Labelled photos from "pill_dataset", an image-classification folder in Occhipinti-Lab/Web-based-Advanced-Pill-Image-Classification-Enhancing-Detection-Beyond-Conventional-Methods. The possible labels are: 3B Medi pill, Agifamcin 300, Agifovir E, Alpha Choay, alprazolam mylan 0.5mg, Ambron, Ameflu Daytime, Amlodipin, Apha Bevagyl, Arcalion 200, Asanclar, Atorvastatin, Azitnic, BN Green, Bepoz 5, Bermoric, Betaloc ZOK, Bineurox, biolac A++, Biotin, Biseptol, Blackmores Celery 3000, Brain IQ, Cactimin C500, Cenovis, Cephalexin, Clarityne, Colchicin, Cosele, Deflucold Day, Dexipharm 15, Dopharalgic, Dorithricin, Efferalgan, Emb Fatol, Feburic, Fexophar, Fugacar, Gabarica 400, Glotadol F, Glotadol Power, Hepromax, Homiginmin Ginseng, Itraconazole, Lacbiopro Bidiphar, Levofloxacin, Livetin, Livolin H, Lopera, Ludox, Macdin, Maxrogyl, Maxx Hair, Maxx Mucous AB 30, Medrol, Mobium, Moxilen, Myderison, Neurontin, Nonzoli, Nutrios, Ope Azitro, Opetrypsin 4200, Pacemin, Pantoprazol, Patrotadin, Power Brain, Pyrazinamide, Regatonic, Rinedif, Rupafin, Scanax, Scolanzo, Selazn, Singulair, Stresam, Tanamisol Blue, Tavanic, Teburap, Thylmedi, Tiffy, Tinizol, Tocimat, Transamin, Trikadinir 300, Trymo, Turbe, Turbezid, Ultracet, Vinpocetine, Vitamin 3B Extra, Vitamin PP, Vocanz 80, Vstrivit, Zelfamox 875 125 DT.

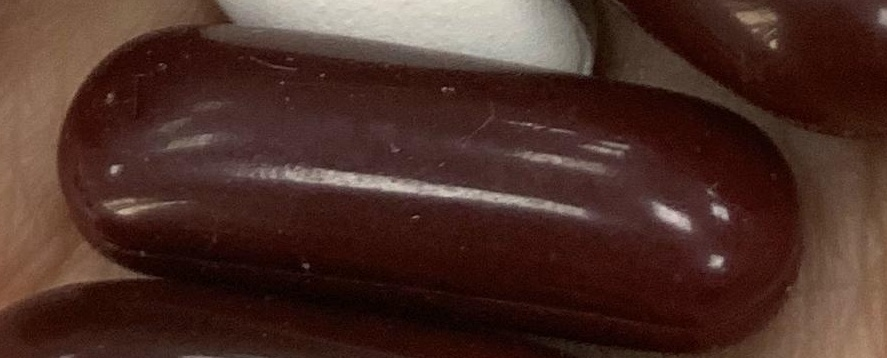
Label: Selazn

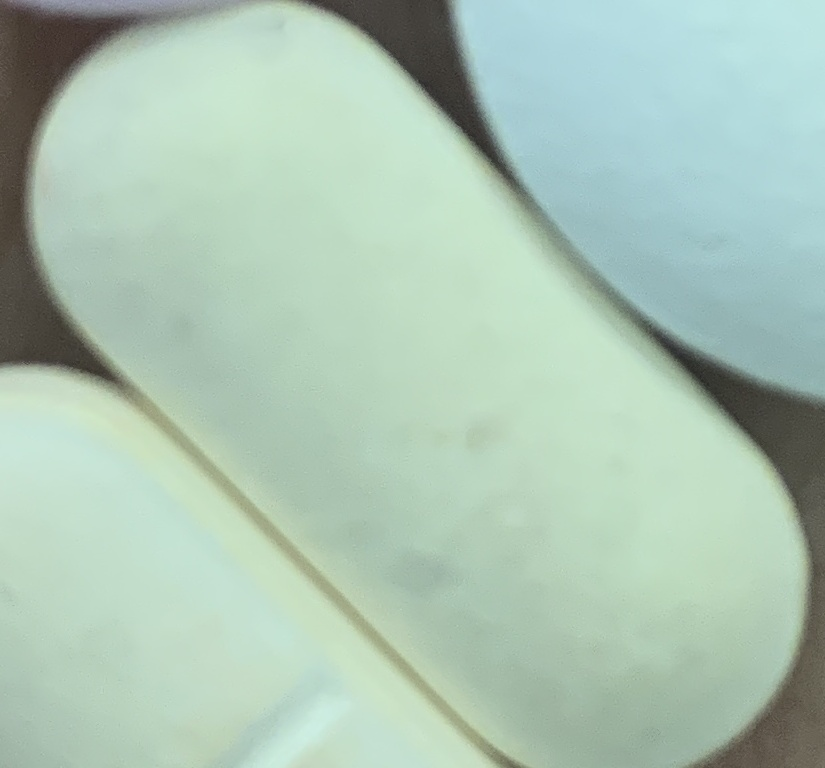
Label: Dopharalgic

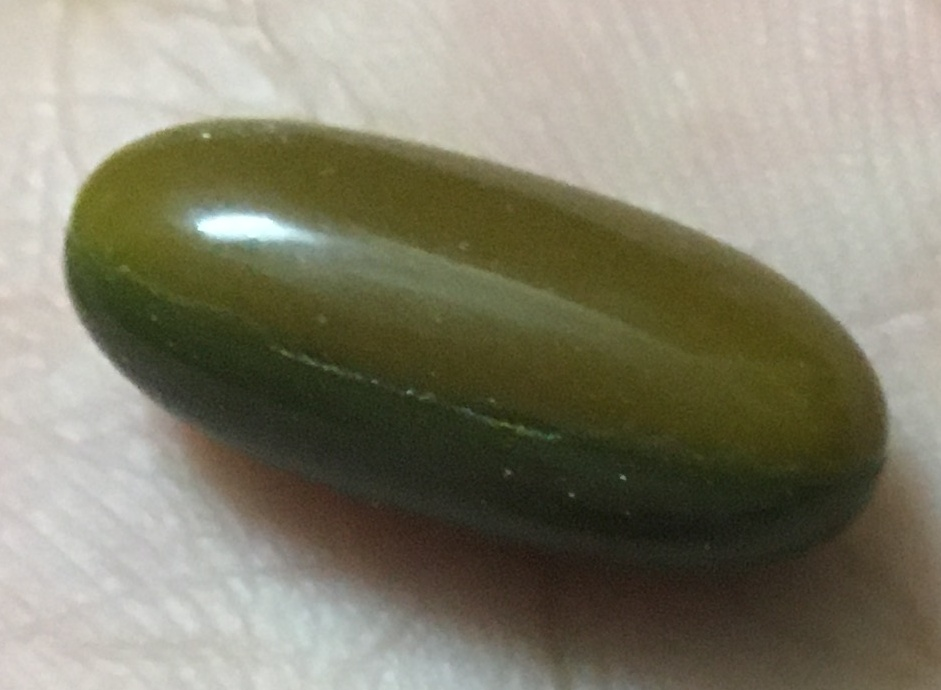
Label: Livetin

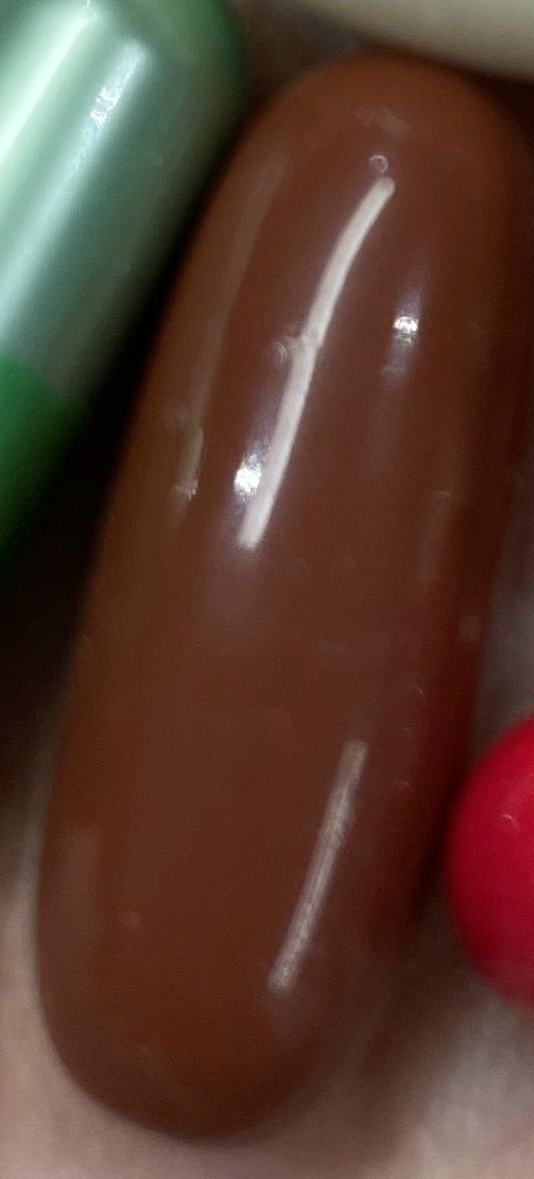
Label: Vitamin 3B Extra

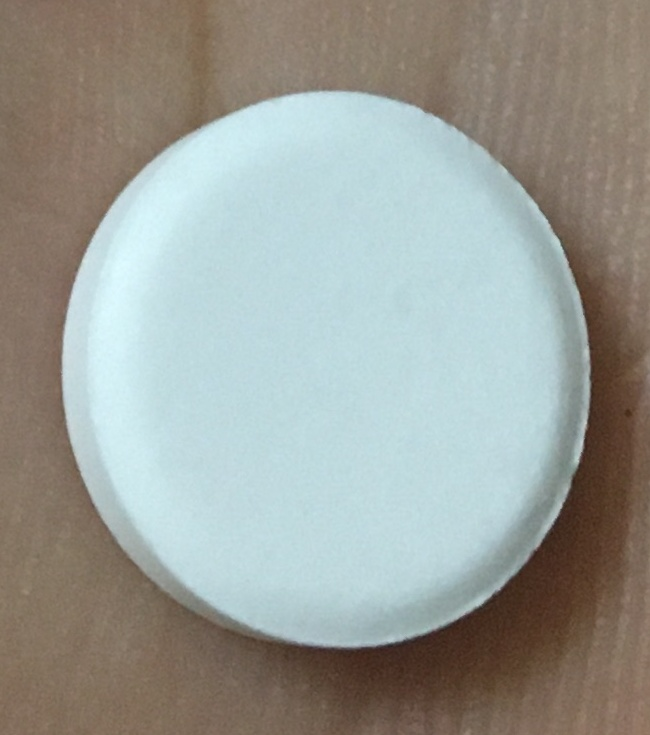
Label: Pyrazinamide

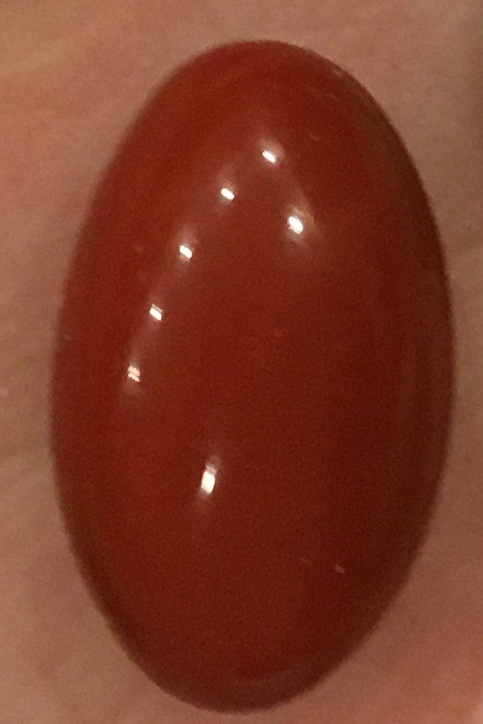
Label: Nonzoli
